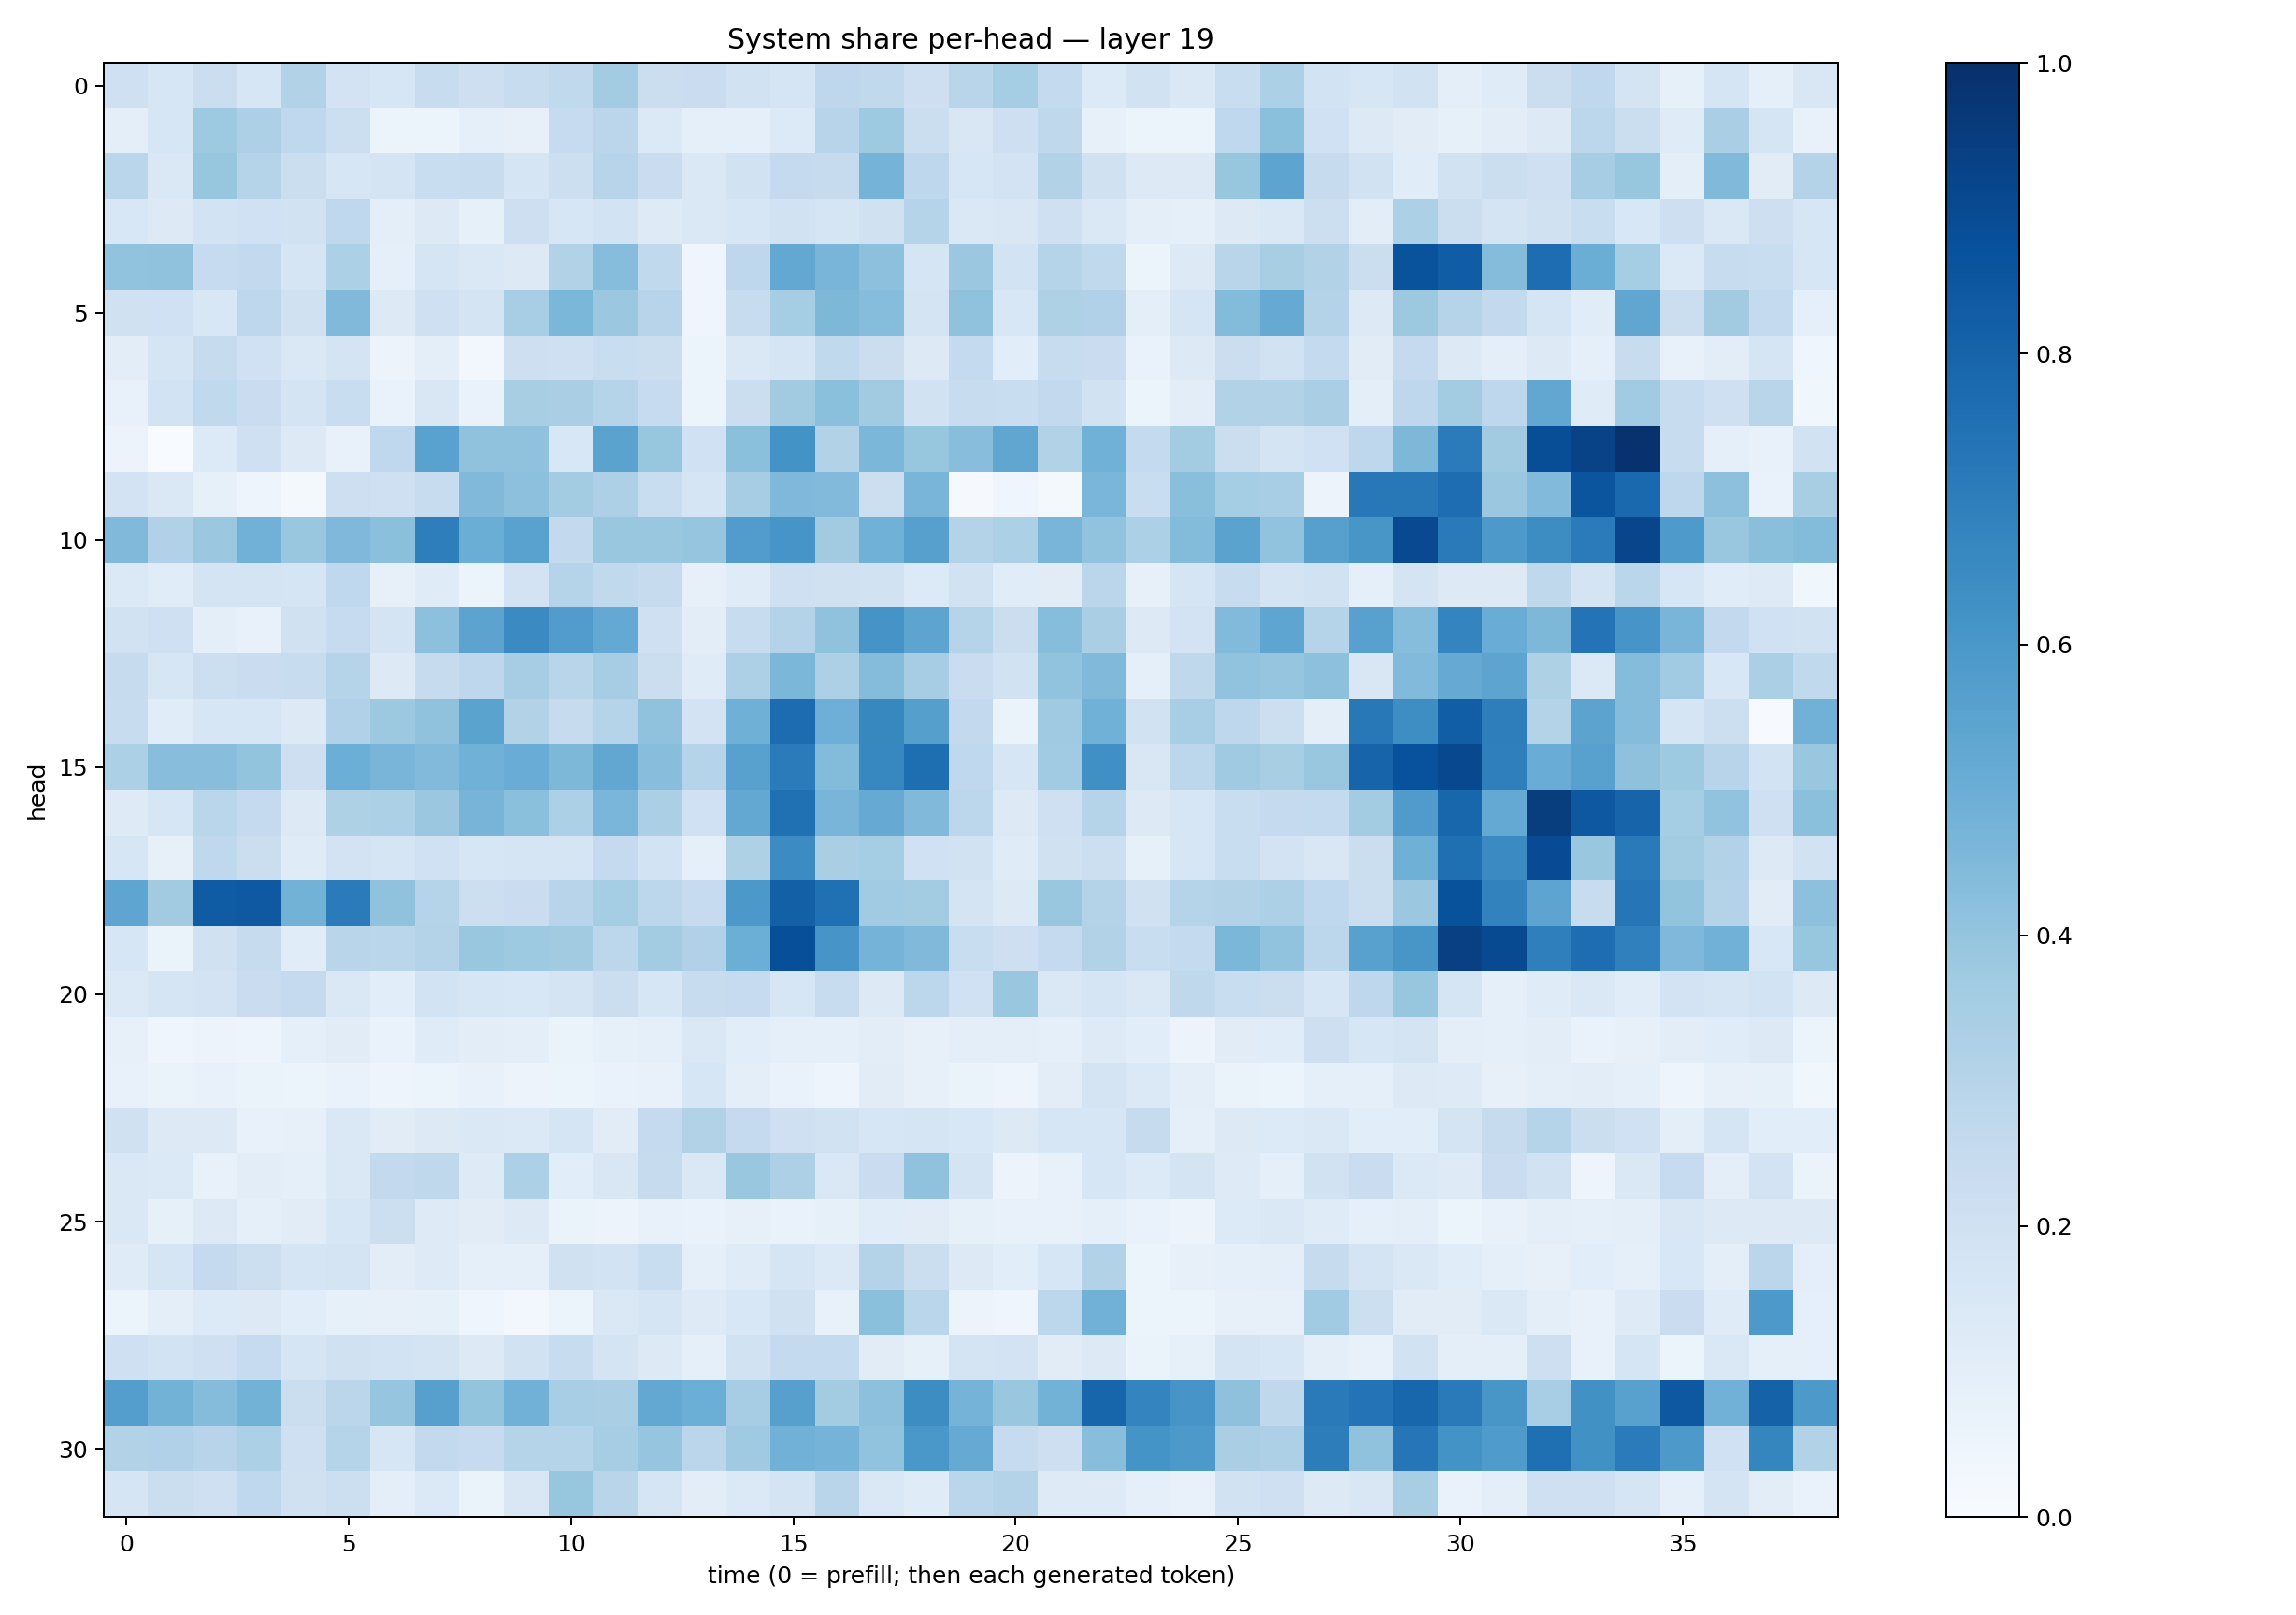

Data behind this chart, as committed beside it:
0.20462267, 0.16290328, 0.2231405, 0.15890275, 0.31193838, 0.18353587, 0.16372074, 0.23886025, 0.21131398, 0.23891048, 0.26474187, 0.3575799, 0.22407608, 0.22952922, 0.19328792, 0.17102936, 0.27560064, 0.26206303, 0.21252586, 0.29293087, 0.35384694, 0.25605252, 0.13589334, 0.18865246
0.09977, 0.1601, 0.3724, 0.3251, 0.2657, 0.2167, 0.06053, 0.06075, 0.08987, 0.08098, 0.2463, 0.2841, 0.1376, 0.08664, 0.08876, 0.1335, 0.2934, 0.3713, 0.2204, 0.1523, 0.2114, 0.2733, 0.07843, 0.05985
0.2861, 0.1431, 0.391, 0.3041, 0.2208, 0.1618, 0.1753, 0.2332, 0.2384, 0.1692, 0.2157, 0.2966, 0.2269, 0.1438, 0.1886, 0.2527, 0.2427, 0.474, 0.2757, 0.1629, 0.1826, 0.3098, 0.1953, 0.1281
0.1539, 0.1282, 0.1839, 0.1997, 0.1914, 0.2664, 0.09553, 0.13, 0.08416, 0.2146, 0.1614, 0.1847, 0.1219, 0.1473, 0.1619, 0.1925, 0.1706, 0.1981, 0.3001, 0.1459, 0.1515, 0.2033, 0.142, 0.1009
0.4024, 0.4077, 0.2472, 0.2588, 0.1692, 0.3286, 0.09079, 0.1643, 0.1459, 0.1323, 0.3113, 0.4335, 0.2622, 0.04439, 0.2763, 0.524, 0.4651, 0.4151, 0.1641, 0.3817, 0.1864, 0.3012, 0.2631, 0.06069
0.1971, 0.1995, 0.1552, 0.2743, 0.1975, 0.4475, 0.1297, 0.21, 0.1729, 0.3446, 0.4579, 0.381, 0.2956, 0.04545, 0.2422, 0.3542, 0.4547, 0.4308, 0.1746, 0.4095, 0.1539, 0.323, 0.3182, 0.09656
0.1037, 0.1646, 0.2438, 0.2017, 0.1444, 0.1777, 0.05497, 0.09853, 0.0249, 0.2128, 0.2101, 0.2331, 0.222, 0.06248, 0.1428, 0.171, 0.2623, 0.2262, 0.1311, 0.2562, 0.109, 0.2379, 0.2278, 0.06711
0.07135, 0.1849, 0.2644, 0.2285, 0.1748, 0.233, 0.06785, 0.1522, 0.0691, 0.3437, 0.3388, 0.3044, 0.247, 0.0546, 0.2257, 0.3624, 0.4197, 0.3615, 0.1948, 0.2344, 0.2308, 0.2586, 0.1949, 0.05308
0.05521, 0.001093, 0.1361, 0.2075, 0.1312, 0.07508, 0.2666, 0.5536, 0.4095, 0.4075, 0.1534, 0.5478, 0.3943, 0.2025, 0.4206, 0.6191, 0.3094, 0.459, 0.3927, 0.4287, 0.5317, 0.313, 0.4882, 0.2558
0.1828, 0.1433, 0.08467, 0.04729, 0.02194, 0.2146, 0.2098, 0.2374, 0.4485, 0.4177, 0.3575, 0.328, 0.2332, 0.166, 0.3488, 0.4522, 0.443, 0.2187, 0.4679, 0.01029, 0.0396, 0.01864, 0.4634, 0.2323
0.4478, 0.3203, 0.3793, 0.4809, 0.3852, 0.4515, 0.4214, 0.6972, 0.5001, 0.5538, 0.2607, 0.3894, 0.3868, 0.3968, 0.5743, 0.6085, 0.3625, 0.4876, 0.5593, 0.3084, 0.3318, 0.4674, 0.404, 0.3306
0.1398, 0.1166, 0.1775, 0.178, 0.1653, 0.2684, 0.08198, 0.121, 0.06225, 0.1806, 0.2969, 0.2628, 0.2439, 0.07826, 0.118, 0.2041, 0.1981, 0.1877, 0.135, 0.1939, 0.1166, 0.1124, 0.2844, 0.0806
0.1907, 0.2055, 0.09996, 0.0727, 0.1986, 0.2496, 0.1792, 0.4164, 0.5447, 0.6487, 0.5743, 0.5219, 0.2052, 0.1034, 0.2345, 0.3081, 0.4067, 0.6131, 0.5413, 0.2981, 0.2206, 0.4323, 0.3364, 0.1253
0.2448, 0.1569, 0.216, 0.228, 0.2349, 0.3006, 0.1287, 0.245, 0.2755, 0.3502, 0.2912, 0.3493, 0.2239, 0.1196, 0.3243, 0.4595, 0.3261, 0.4364, 0.349, 0.2284, 0.1944, 0.4035, 0.449, 0.09125
0.2374, 0.1172, 0.1604, 0.1564, 0.1279, 0.3165, 0.3754, 0.4067, 0.5469, 0.3106, 0.2432, 0.3012, 0.4069, 0.1809, 0.4897, 0.7684, 0.4957, 0.6608, 0.5641, 0.2592, 0.06521, 0.3692, 0.4881, 0.1918
0.3296, 0.4283, 0.4279, 0.4009, 0.2133, 0.498, 0.4658, 0.4453, 0.4881, 0.5067, 0.4557, 0.5288, 0.4282, 0.301, 0.5558, 0.7094, 0.44, 0.6656, 0.7586, 0.266, 0.1567, 0.3663, 0.6303, 0.1518
0.1222, 0.1606, 0.2885, 0.2522, 0.1304, 0.3222, 0.3301, 0.3811, 0.4724, 0.4213, 0.3306, 0.4643, 0.3332, 0.2007, 0.5251, 0.7533, 0.4652, 0.5125, 0.447, 0.2794, 0.1281, 0.2053, 0.2995, 0.1261
0.162, 0.0814, 0.2673, 0.2223, 0.1176, 0.1829, 0.1701, 0.2004, 0.1591, 0.1695, 0.1671, 0.2533, 0.1857, 0.09173, 0.3232, 0.6465, 0.336, 0.3539, 0.2002, 0.1889, 0.118, 0.1969, 0.2162, 0.08308
0.5376, 0.3594, 0.83, 0.8418, 0.4804, 0.7081, 0.4087, 0.2984, 0.2153, 0.2286, 0.2946, 0.3549, 0.2789, 0.2467, 0.5965, 0.8145, 0.752, 0.3664, 0.3593, 0.1726, 0.1314, 0.385, 0.305, 0.1958
0.1606, 0.06405, 0.1973, 0.2453, 0.1165, 0.29, 0.2891, 0.3051, 0.3886, 0.3725, 0.3599, 0.2805, 0.3561, 0.3186, 0.4963, 0.8792, 0.6069, 0.4751, 0.4468, 0.2321, 0.2143, 0.2501, 0.3107, 0.2308
0.1399, 0.1706, 0.1818, 0.2299, 0.2515, 0.1428, 0.1076, 0.1842, 0.1626, 0.1531, 0.1732, 0.2189, 0.1625, 0.2408, 0.2479, 0.1608, 0.2349, 0.1268, 0.2802, 0.2024, 0.3842, 0.1424, 0.1684, 0.1435
0.07909, 0.04468, 0.05722, 0.04741, 0.08925, 0.1124, 0.06847, 0.1204, 0.1022, 0.09846, 0.06405, 0.08417, 0.0904, 0.1417, 0.1069, 0.08861, 0.09219, 0.1042, 0.07945, 0.09417, 0.0944, 0.08849, 0.1229, 0.1067
0.07538, 0.06602, 0.07537, 0.0651, 0.0597, 0.06912, 0.05071, 0.05438, 0.07256, 0.05768, 0.05246, 0.06992, 0.07767, 0.1576, 0.09794, 0.06868, 0.05073, 0.1128, 0.07854, 0.06463, 0.04826, 0.1023, 0.1792, 0.1394
0.1969, 0.1296, 0.129, 0.07713, 0.08081, 0.1455, 0.1128, 0.1285, 0.1445, 0.1368, 0.1655, 0.1121, 0.2512, 0.3133, 0.25, 0.2072, 0.1932, 0.1579, 0.1679, 0.154, 0.1291, 0.1573, 0.1626, 0.2445
0.1466, 0.1394, 0.07619, 0.1024, 0.09019, 0.1415, 0.2613, 0.2697, 0.1227, 0.3317, 0.1062, 0.1492, 0.2447, 0.1429, 0.3834, 0.3264, 0.1455, 0.2302, 0.4063, 0.1787, 0.05508, 0.07624, 0.1615, 0.1362
0.1453, 0.08465, 0.1304, 0.09329, 0.1101, 0.161, 0.2159, 0.1247, 0.1109, 0.1319, 0.0658, 0.0557, 0.07715, 0.06663, 0.07859, 0.06914, 0.08497, 0.1139, 0.1121, 0.08262, 0.07045, 0.07702, 0.09243, 0.06715
0.1199, 0.167, 0.2526, 0.2173, 0.1717, 0.1725, 0.105, 0.1224, 0.08838, 0.09047, 0.1966, 0.1863, 0.2337, 0.09004, 0.118, 0.1684, 0.137, 0.3059, 0.2215, 0.1297, 0.1062, 0.1582, 0.3116, 0.06099
0.05256, 0.09828, 0.134, 0.1269, 0.1057, 0.08264, 0.07912, 0.08507, 0.04321, 0.03012, 0.05937, 0.1439, 0.1703, 0.124, 0.1536, 0.1963, 0.07718, 0.4205, 0.2866, 0.05477, 0.0458, 0.2785, 0.4826, 0.05236
0.2032, 0.1847, 0.2033, 0.2482, 0.1684, 0.1984, 0.1841, 0.1765, 0.1325, 0.1951, 0.2377, 0.1737, 0.1308, 0.088, 0.1911, 0.2577, 0.2575, 0.1107, 0.08587, 0.1756, 0.1817, 0.1102, 0.1254, 0.06485
0.5676, 0.4778, 0.4357, 0.4772, 0.2216, 0.2817, 0.3976, 0.5617, 0.4015, 0.4841, 0.3457, 0.3374, 0.5248, 0.4967, 0.3502, 0.559, 0.359, 0.4168, 0.6419, 0.4746, 0.3903, 0.478, 0.7954, 0.6729
0.3137, 0.3192, 0.2948, 0.3312, 0.2093, 0.2982, 0.16, 0.2585, 0.2463, 0.3006, 0.3022, 0.3503, 0.3949, 0.2819, 0.3711, 0.4816, 0.4737, 0.406, 0.5998, 0.5134, 0.2467, 0.2136, 0.4268, 0.6152
0.1667, 0.2234, 0.2043, 0.2673, 0.1983, 0.2169, 0.09875, 0.1369, 0.06291, 0.1496, 0.3912, 0.2908, 0.1644, 0.1048, 0.1392, 0.1741, 0.2908, 0.1408, 0.1197, 0.2875, 0.3056, 0.1235, 0.1243, 0.09245
